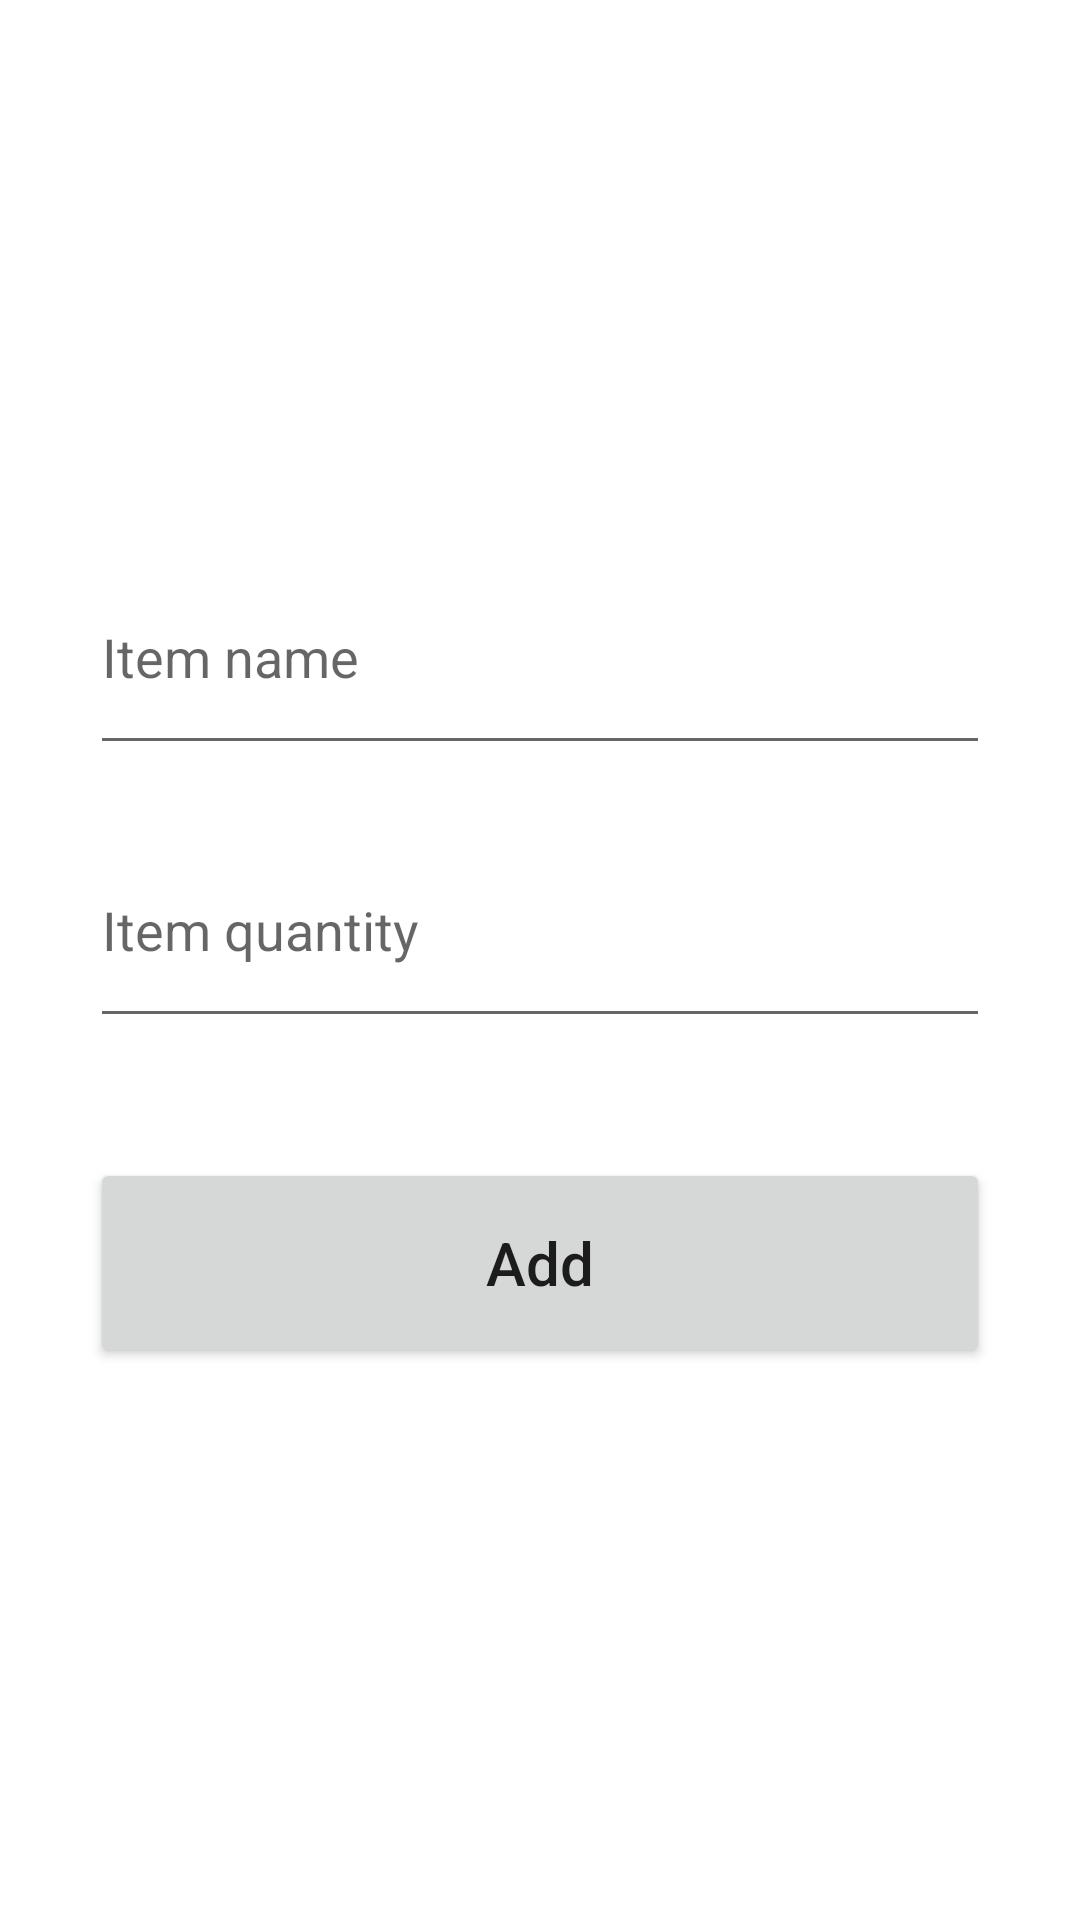

This screen was rendered from an Android layout file. Write that file and the resources it references.
<!-- AndroidManifest.xml: application theme Theme.TheStockers -->
<!-- res/layout/activity_list_add.xml -->
<?xml version="1.0" encoding="utf-8"?>
<androidx.constraintlayout.widget.ConstraintLayout xmlns:android="http://schemas.android.com/apk/res/android"
    xmlns:app="http://schemas.android.com/apk/res-auto"
    xmlns:tools="http://schemas.android.com/tools"
    android:layout_width="match_parent"
    android:layout_height="match_parent"
    android:padding="30dp"
    tools:context=".ListAddActivity">

    <Button
        android:id="@+id/item_add_button"
        android:layout_width="match_parent"
        android:layout_height="70dp"
        android:layout_marginTop="40dp"
        android:text="Add"
        android:textAllCaps="false"
        android:textSize="20sp"
        app:layout_constraintEnd_toEndOf="parent"
        app:layout_constraintStart_toStartOf="parent"
        app:layout_constraintTop_toBottomOf="@+id/item_quantity" />

    <EditText
        android:id="@+id/item_name_input"
        android:layout_width="match_parent"
        android:layout_height="75dp"
        android:layout_marginTop="150dp"
        android:ems="10"
        android:hint="Item name"
        android:inputType="textPersonName"
        app:layout_constraintEnd_toEndOf="parent"
        app:layout_constraintStart_toStartOf="parent"
        app:layout_constraintTop_toTopOf="parent" />

    <EditText
        android:id="@+id/item_quantity"
        android:layout_width="match_parent"
        android:layout_height="75dp"
        android:layout_marginTop="16dp"
        android:ems="10"
        android:hint="Item quantity"
        android:inputType="number"
        app:layout_constraintEnd_toEndOf="@+id/item_name_input"
        app:layout_constraintStart_toStartOf="@+id/item_name_input"
        app:layout_constraintTop_toBottomOf="@+id/item_name_input" />
</androidx.constraintlayout.widget.ConstraintLayout>
<!-- resources referenced by this layout -->
<resources>
  <style name="Theme.TheStockers" parent="Theme.MaterialComponents.DayNight.DarkActionBar">
          
          <item name="colorPrimary">@color/purple_500</item>
          <item name="colorPrimaryDark">@color/pastel_green</item>
          <item name="colorPrimaryVariant">@color/purple_700</item>
          <item name="colorOnPrimary">@color/pastel_green</item>
          
          <item name="colorSecondary">@color/purple_200</item>
          <item name="colorSecondaryVariant">@color/black_shade_2</item>
          <item name="colorOnSecondary">@color/black_shade_1</item>
          
          <item name="android:statusBarColor" tools:targetApi="l">@color/dark_blue</item>
          
      </style>
  <color name="purple_500">#7440E5</color>
  <color name="pastel_green">#e6f5ec</color>
  <color name="purple_700">#467c8a</color>
  <color name="purple_200">#C6B1EA</color>
  <color name="black_shade_2">#474747</color>
  <color name="black_shade_1">#292D36</color>
  <color name="dark_blue">#151f42</color>
</resources>
